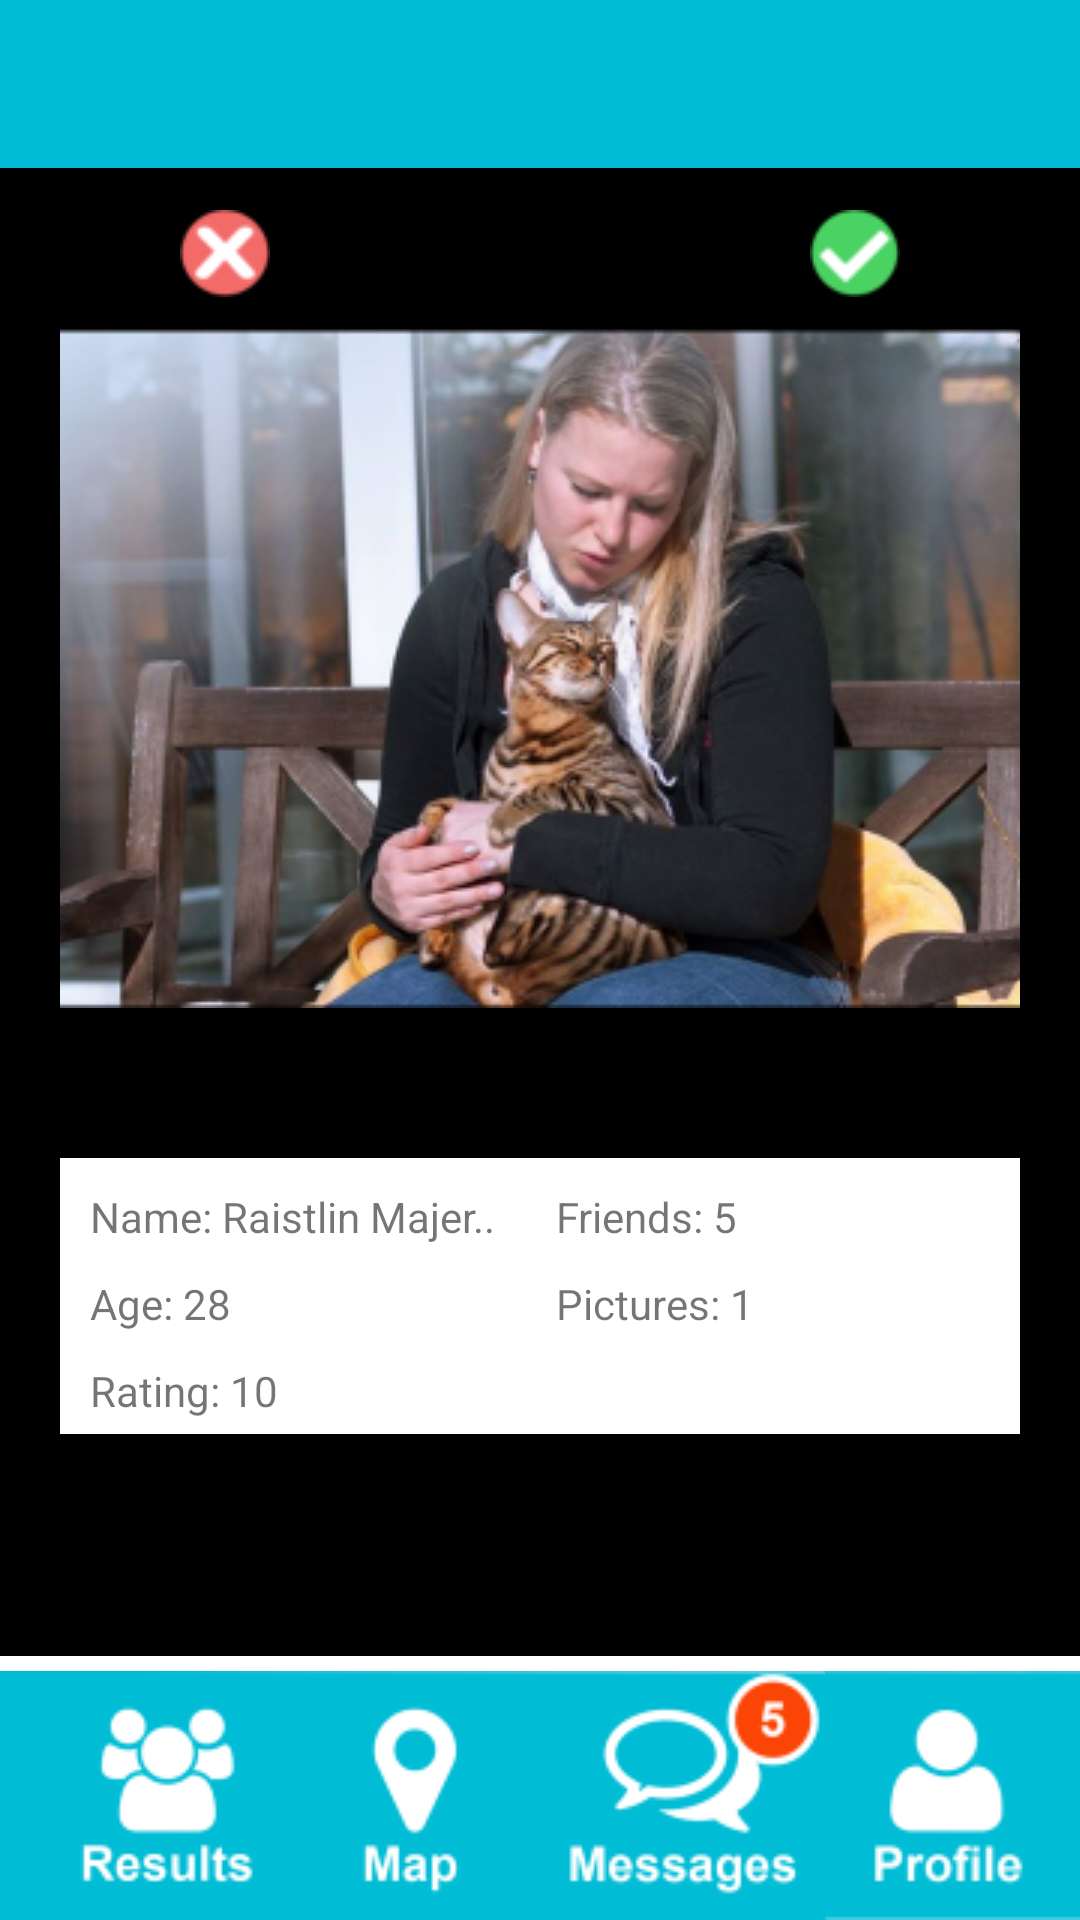

Here is an Android app screen rendered from its layout file. Give the layout XML and the strings, colors and styles it references.
<!-- AndroidManifest.xml: application theme AppTheme -->
<!-- res/layout/activity_match2.xml -->
<?xml version="1.0" encoding="utf-8"?>
<RelativeLayout xmlns:android="http://schemas.android.com/apk/res/android"
    xmlns:tools="http://schemas.android.com/tools"
    android:layout_width="match_parent"
    android:layout_height="match_parent"
    android:background="#000"
    tools:context="com.aycron.peerandroid.Match2Activity">

    
    <include
        layout="@layout/toolbar_main"
        android:layout_width="match_parent"
        android:layout_height="wrap_content"/>

    

    <ImageButton
        android:layout_width="wrap_content"
        android:layout_height="wrap_content"
        android:id="@+id/imageNo"
        android:src="@drawable/nobutton"
        android:background="#000"
        android:layout_alignParentTop="true"
        android:layout_alignLeft="@+id/imageMainPicture"
        android:layout_alignStart="@+id/imageMainPicture"
        android:layout_marginLeft="40dp"
        android:layout_marginStart="40dp"
        android:layout_marginTop="70dp" />

    <ImageButton
        android:layout_width="wrap_content"
        android:layout_height="wrap_content"
        android:id="@+id/imageYes"
        android:src="@drawable/yesbutton"
        android:background="#000"
        android:layout_alignParentTop="true"
        android:layout_marginRight="40dp"
        android:layout_marginEnd="40dp"
        android:layout_below="@+id/imageNo"
        android:layout_alignRight="@+id/imageMainPicture"
        android:layout_alignEnd="@+id/imageMainPicture"
        android:layout_marginTop="70dp" />

    <ImageButton
        android:layout_width="wrap_content"
        android:layout_height="wrap_content"
        android:id="@+id/imageMainPicture"
        android:src="@drawable/match2image"
        android:background="#000"
        android:layout_below="@+id/imageNo"
        android:layout_centerHorizontal="true"
        android:layout_marginTop="10dp" />


    <GridLayout
        android:layout_width="match_parent"
        android:layout_height="wrap_content"
        android:layout_below="@+id/imageMainPicture"
        android:layout_alignLeft="@+id/imageMainPicture"
        android:layout_alignStart="@+id/imageMainPicture"
        android:layout_marginTop="50dp"
        android:columnCount="2"
        android:background="#FFFFFF"
        android:layout_alignRight="@+id/imageMainPicture"
        android:layout_alignEnd="@+id/imageMainPicture"
        android:id="@+id/gridLayout">

        <TextView
            android:layout_width="wrap_content"
            android:layout_height="wrap_content"
            android:text="Name: Raistlin Majer.."
            android:id="@+id/tvName"
            android:paddingLeft="10dp"
            android:paddingBottom="5dp"
            android:paddingRight="10dp"
            android:paddingTop="10dp"/>

        <TextView
            android:layout_width="match_parent"
            android:layout_height="wrap_content"
            android:text="Friends: 5"
            android:id="@+id/tvFriends"
            android:paddingLeft="10dp"
            android:paddingBottom="5dp"
            android:paddingRight="10dp"
            android:paddingTop="5dp"/>

        <TextView
            android:layout_width="wrap_content"
            android:layout_height="wrap_content"
            android:text="Age: 28"
            android:id="@+id/tvAge"
            android:paddingLeft="10dp"
            android:paddingBottom="5dp"
            android:paddingRight="10dp"
            android:paddingTop="5dp"/>

        <TextView
            android:layout_width="wrap_content"
            android:layout_height="wrap_content"
            android:text="Pictures: 1"
            android:id="@+id/tvPics"
            android:paddingLeft="10dp"
            android:paddingBottom="5dp"
            android:paddingRight="10dp"
            android:paddingTop="5dp"/>

        <TextView
            android:layout_width="wrap_content"
            android:layout_height="wrap_content"
            android:text="Rating: 10"
            android:id="@+id/tvRating"
            android:paddingLeft="10dp"
            android:paddingBottom="5dp"
            android:paddingRight="10dp"
            android:paddingTop="5dp"/>

    </GridLayout>

    <LinearLayout
        android:orientation="horizontal"
        android:layout_width="match_parent"
        android:layout_height="wrap_content"
        android:layout_alignParentBottom="true"
        android:layout_alignParentLeft="true"
        android:layout_alignParentStart="true"
        android:background="#FFFFFF"
        >
        <include layout="@layout/menu_bar_layout" >

        </include>
    </LinearLayout>


</RelativeLayout>
<!-- res/layout/toolbar_main.xml (included above) -->
<?xml version="1.0" encoding="utf-8"?>
<android.support.v7.widget.Toolbar
    xmlns:android="http://schemas.android.com/apk/res/android"
    android:id="@+id/toolbar"
    android:layout_width="match_parent"
    android:layout_height="wrap_content"
    android:background="?attr/colorAccent"
    android:theme="@style/ThemeOverlay.AppCompat.Dark.ActionBar"
    />
<!-- res/layout/menu_bar_layout.xml (included above) -->
<?xml version="1.0" encoding="utf-8"?>
<LinearLayout xmlns:android="http://schemas.android.com/apk/res/android"
    android:orientation="vertical" android:layout_width="match_parent"
    android:layout_height="wrap_content">

    <LinearLayout
        android:orientation="horizontal"
        android:layout_width="match_parent"
        android:layout_height="wrap_content"
        android:layout_alignParentBottom="true"
        android:layout_alignParentLeft="true"
        android:layout_alignParentStart="true"
        android:background="#00BCD5"
        android:layout_marginTop="5dp"
        >

        <ImageButton
            android:layout_width="wrap_content"
            android:layout_height="wrap_content"
            android:id="@+id/imgMenuResults"
            android:src="@drawable/resultsicon"
            android:background="@null" />

        <ImageButton
            android:layout_width="wrap_content"
            android:layout_height="wrap_content"
            android:id="@+id/imgMenuMap"
            android:src="@drawable/mapicon"
            android:background="@null"
            />

        <ImageButton
            android:layout_width="wrap_content"
            android:layout_height="wrap_content"
            android:id="@+id/imgMenuMessages"
            android:src="@drawable/messagesicon"
            android:background="@null"
            />

        <ImageButton
            android:layout_width="wrap_content"
            android:layout_height="wrap_content"
            android:id="@+id/imgMenuProfile"
            android:src="@drawable/profileicon"
            android:background="@null"
            />


    </LinearLayout>


</LinearLayout>
<!-- resources referenced by this layout -->
<resources>
  <!-- drawable mapicon: png bitmap (drawable, 2208 bytes) -->
  <!-- drawable match2image: png bitmap (drawable, 172426 bytes) -->
  <!-- drawable messagesicon: png bitmap (drawable, 4726 bytes) -->
  <!-- drawable nobutton: png bitmap (drawable, 1351 bytes) -->
  <!-- drawable profileicon: png bitmap (drawable, 2468 bytes) -->
  <!-- drawable resultsicon: png bitmap (drawable, 3086 bytes) -->
  <!-- drawable yesbutton: png bitmap (drawable, 1255 bytes) -->
  <style name="AppTheme" parent="Theme.AppCompat.Light.NoActionBar">
          
          <item name="colorPrimary">@color/colorPrimary</item>
          <item name="colorPrimaryDark">@color/colorPrimaryDark</item>
          <item name="colorAccent">@color/colorAccent</item>
          <item name="android:textColorPrimary">@color/primary_text_material_light</item>
          <item name="android:textColorSecondary">@color/secondary_text_material_light</item>
          <item name="android:popupMenuStyle">@style/CustomMenuItem</item>
      </style>
  <color name="colorPrimary">#66c5e3</color>
  <color name="colorPrimaryDark">#00BCD5</color>
  <color name="colorAccent">#00BCD5</color>
  <style name="CustomMenuItem">
          <item name="android:layout_width">fill_parent</item>
          <item name="android:layout_height">wrap_content</item>
          <item name="android:textSize">50sp</item>
          <item name="android:textColor">@color/colorAccent</item>
          <item name="android:background">#FFFFFF</item>
      </style>
</resources>
